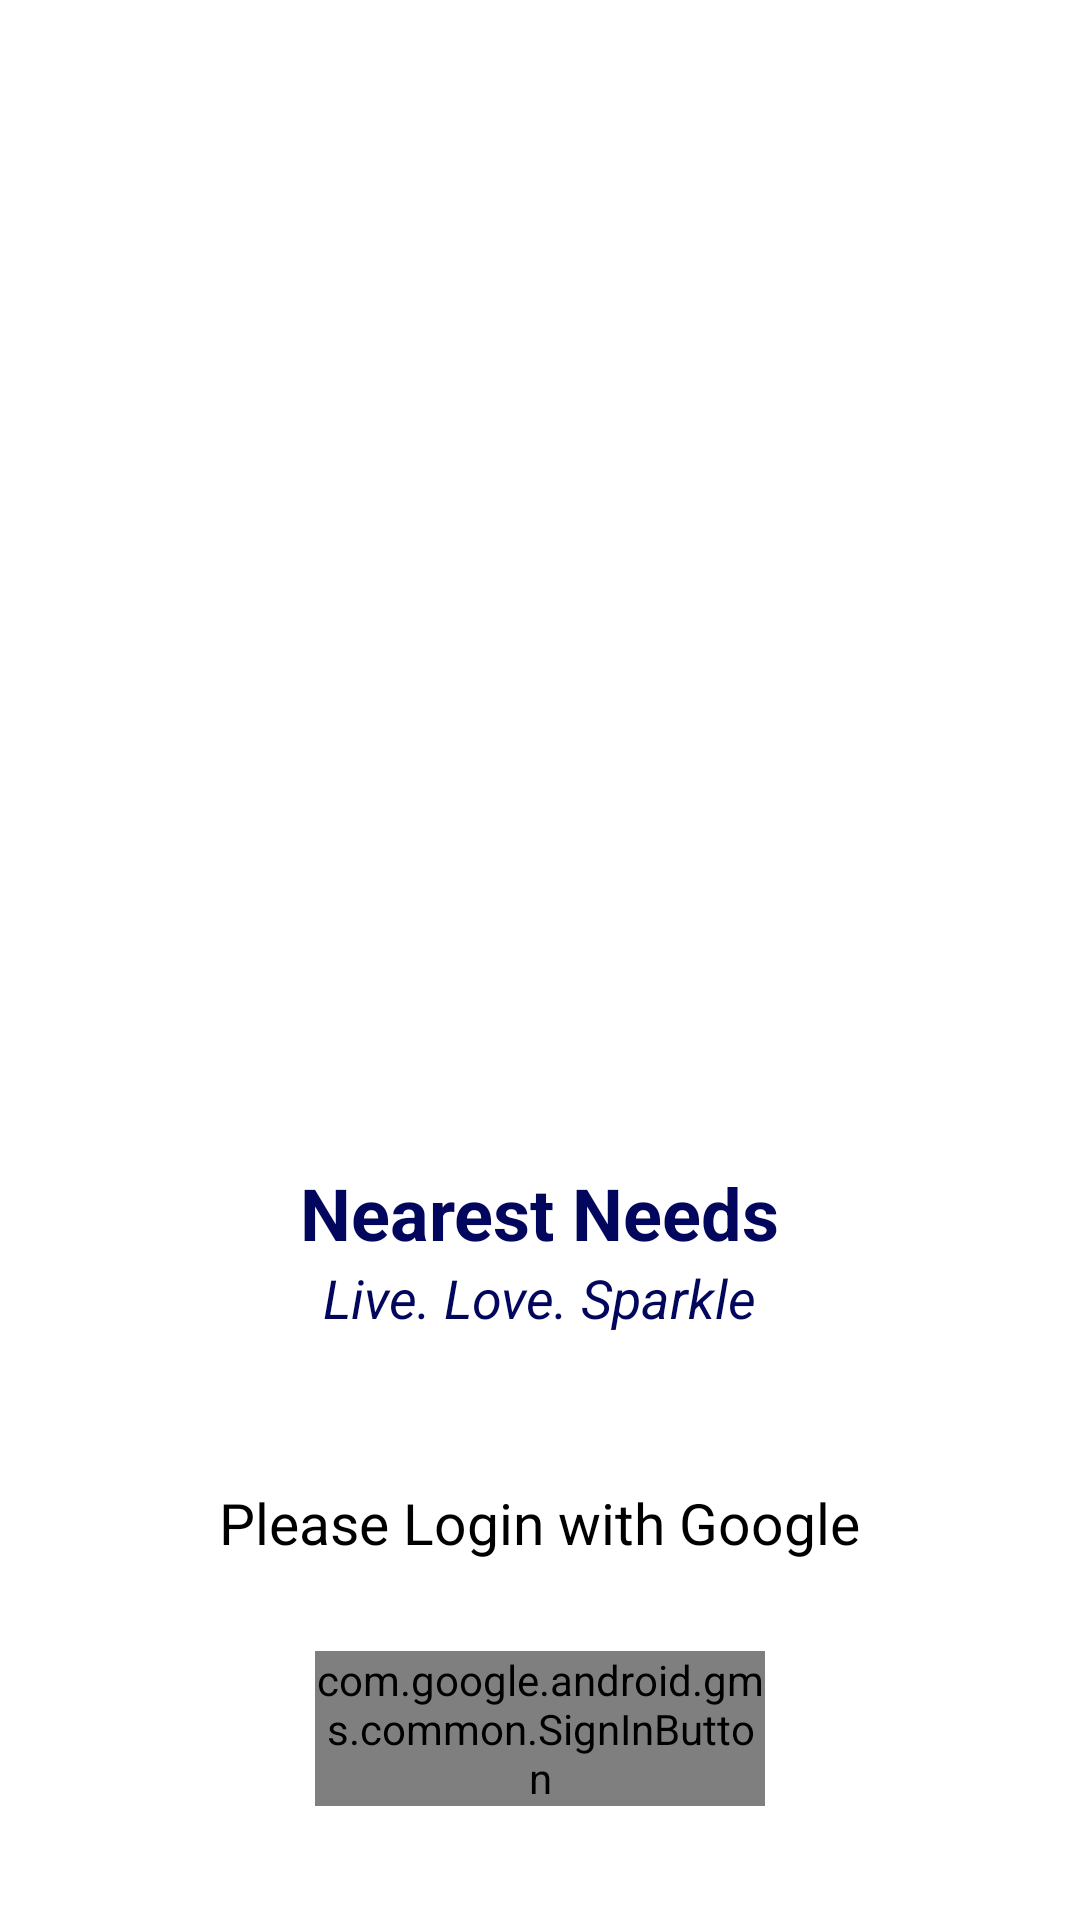

Reconstruct the res/layout file that produces this screen, plus the resources it refers to.
<!-- AndroidManifest.xml: application theme Theme.NearestNeedCustomer -->
<!-- res/layout/activity_login.xml -->
<?xml version="1.0" encoding="utf-8"?>
<LinearLayout xmlns:android="http://schemas.android.com/apk/res/android"
    xmlns:app="http://schemas.android.com/apk/res-auto"
    xmlns:tools="http://schemas.android.com/tools"
    android:layout_width="match_parent"
    android:layout_height="match_parent"
    android:orientation="vertical"
    tools:context=".LoginActivity">

    <ImageView
        android:layout_width="300dp"
        android:layout_height="300dp"
        android:layout_marginTop="80dp"
        android:layout_gravity="center_horizontal"
        android:src="@drawable/ic_launcher_background"/>

    <TextView
        android:layout_width="wrap_content"
        android:layout_height="wrap_content"
        android:text="Nearest Needs"
        android:textStyle="bold"
        android:layout_marginTop="8dp"
        android:layout_gravity="center_horizontal"
        android:textSize="24dp"
        android:textColor="#02075d"
        />
    <TextView
        android:layout_width="wrap_content"
        android:layout_height="wrap_content"
        android:layout_gravity="center_horizontal"
        android:text=" Live. Love. Sparkle "
        android:textStyle="italic"
        android:textSize="18dp"
        android:textColor="#02075d"
        />
    <Button
        android:layout_width="wrap_content"
        android:layout_height="wrap_content"
        android:id="@+id/admin"
        android:visibility="gone"
        android:text="Admin"/>

    <TextView
        android:layout_width="wrap_content"
        android:layout_height="wrap_content"
        android:textColor="@color/black"
        android:textSize="19dp"
        android:layout_marginTop="50dp"
        android:layout_gravity="center_horizontal"
        android:text="Please Login with Google"/>
    <com.google.android.gms.common.SignInButton
        android:layout_width="150dp"
        android:layout_height="wrap_content"
        android:id="@+id/sign_in_button"
        android:layout_marginLeft="20dp"
        android:layout_gravity="center_horizontal"
        android:layout_marginRight="20dp"
        android:layout_marginTop="30dp"
        android:layout_alignParentBottom="true"
        android:layout_marginBottom="20dp">

    </com.google.android.gms.common.SignInButton>


</LinearLayout>
<!-- resources referenced by this layout -->
<resources>
  <style name="Theme.NearestNeedCustomer" parent="Theme.MaterialComponents.DayNight.DarkActionBar">
          
          <item name="colorPrimary">@color/purple_500</item>
          <item name="colorPrimaryVariant">@color/purple_700</item>
          <item name="colorOnPrimary">@color/white</item>
          
          <item name="colorSecondary">@color/teal_200</item>
          <item name="colorSecondaryVariant">@color/teal_700</item>
          <item name="colorOnSecondary">@color/black</item>
          
          <item name="android:statusBarColor" tools:targetApi="l">?attr/colorPrimaryVariant</item>
          
      </style>
  <!-- not gathered from this repository: default colours our renderer supplied (Android Studio template values) -->
  <color name="purple_500">#FF6200EE</color>
  <color name="purple_700">#FF3700B3</color>
  <color name="teal_200">#FF03DAC5</color>
  <color name="teal_700">#FF018786</color>
  <color name="black">#FF000000</color>
  <color name="white">#FFFFFFFF</color>
</resources>
